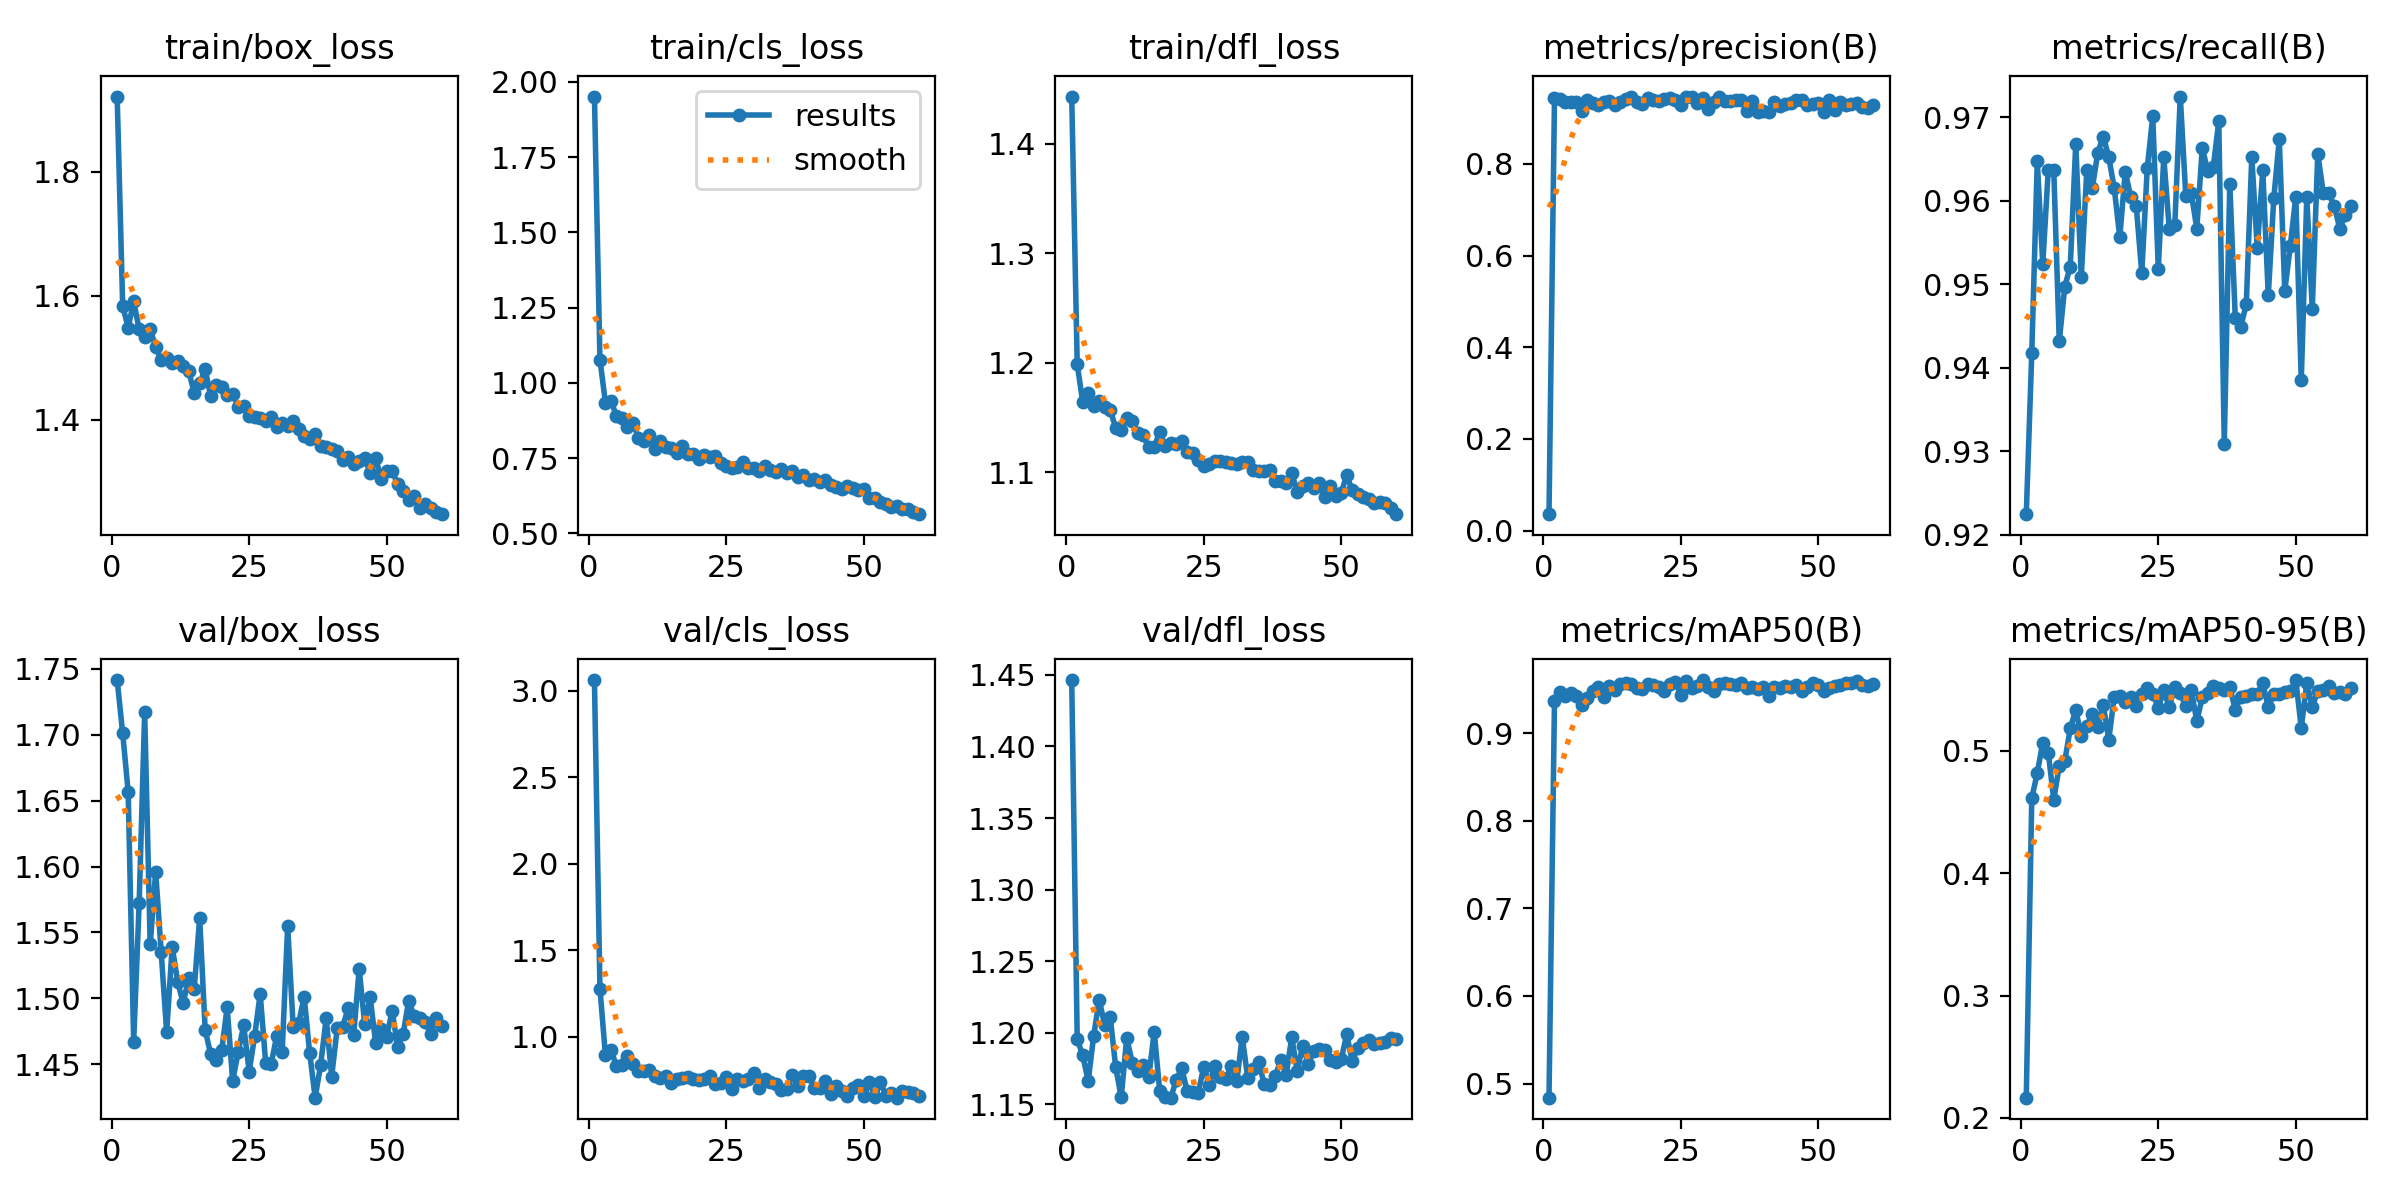

Values plotted in this chart, from the file beside it:
epoch, time, train/box_loss, train/cls_loss, train/dfl_loss, metrics/precision(B), metrics/recall(B), metrics/mAP50(B), metrics/mAP50-95(B), val/box_loss, val/cls_loss, val/dfl_loss, lr/pg0, lr/pg1, lr/pg2
1, 13.42, 1.921, 1.952, 1.443, 0.03594, 0.9225, 0.4839, 0.2165, 1.742, 3.062, 1.446, 0.0677, 0.0003262, 0.0003262
2, 23.16, 1.584, 1.077, 1.199, 0.9437, 0.9418, 0.937, 0.4613, 1.701, 1.276, 1.196, 0.03469, 0.0006487, 0.0006487
3, 33.1, 1.548, 0.9346, 1.164, 0.9422, 0.9647, 0.9464, 0.4821, 1.657, 0.8914, 1.184, 0.001669, 0.0009601, 0.0009601
4, 43.3, 1.591, 0.9417, 1.173, 0.9346, 0.9524, 0.9427, 0.5068, 1.467, 0.923, 1.166, 0.0009505, 0.0009505, 0.0009505
5, 53.27, 1.546, 0.8897, 1.161, 0.9342, 0.9637, 0.9457, 0.4987, 1.572, 0.83, 1.198, 0.000934, 0.000934, 0.000934
6, 62.95, 1.533, 0.8823, 1.166, 0.9355, 0.9636, 0.9427, 0.4602, 1.717, 0.8361, 1.223, 0.0009175, 0.0009175, 0.0009175
7, 72.95, 1.546, 0.8549, 1.16, 0.9159, 0.9432, 0.9321, 0.4878, 1.541, 0.8859, 1.205, 0.000901, 0.000901, 0.000901
8, 82.73, 1.518, 0.8681, 1.157, 0.9393, 0.9497, 0.9398, 0.4917, 1.596, 0.8437, 1.211, 0.0008845, 0.0008845, 0.0008845
9, 93, 1.497, 0.8186, 1.141, 0.9329, 0.9521, 0.9477, 0.5184, 1.535, 0.799, 1.176, 0.000868, 0.000868, 0.000868
10, 103.2, 1.499, 0.8069, 1.138, 0.9281, 0.9668, 0.9523, 0.5338, 1.474, 0.7998, 1.155, 0.0008515, 0.0008515, 0.0008515
11, 112.9, 1.492, 0.8279, 1.15, 0.9348, 0.9508, 0.9414, 0.5119, 1.539, 0.8037, 1.196, 0.000835, 0.000835, 0.000835
12, 122.7, 1.496, 0.7816, 1.147, 0.9373, 0.9636, 0.954, 0.5206, 1.512, 0.773, 1.179, 0.0008185, 0.0008185, 0.0008185
13, 132.4, 1.488, 0.8085, 1.136, 0.9286, 0.9615, 0.9489, 0.5302, 1.496, 0.7588, 1.173, 0.000802, 0.000802, 0.000802
14, 142.6, 1.479, 0.7868, 1.134, 0.9358, 0.9658, 0.9565, 0.5195, 1.515, 0.7733, 1.177, 0.0007855, 0.0007855, 0.0007855
15, 152.5, 1.444, 0.7843, 1.123, 0.9422, 0.9677, 0.9571, 0.5377, 1.507, 0.7322, 1.169, 0.000769, 0.000769, 0.000769
16, 162.7, 1.46, 0.7674, 1.123, 0.9453, 0.9652, 0.9564, 0.5092, 1.561, 0.7566, 1.201, 0.0007525, 0.0007525, 0.0007525
17, 172.5, 1.482, 0.791, 1.137, 0.9357, 0.9615, 0.9516, 0.5445, 1.476, 0.7608, 1.159, 0.000736, 0.000736, 0.000736
18, 182, 1.439, 0.7629, 1.124, 0.9306, 0.9556, 0.9509, 0.5447, 1.458, 0.7633, 1.155, 0.0007195, 0.0007195, 0.0007195
19, 192, 1.457, 0.765, 1.127, 0.9435, 0.9635, 0.9561, 0.5401, 1.453, 0.7558, 1.155, 0.000703, 0.000703, 0.000703
20, 201.8, 1.452, 0.7485, 1.126, 0.9402, 0.9604, 0.9545, 0.5438, 1.46, 0.7473, 1.167, 0.0006865, 0.0006865, 0.0006865
21, 211.3, 1.44, 0.7618, 1.129, 0.9375, 0.9594, 0.9531, 0.5366, 1.493, 0.7564, 1.175, 0.00067, 0.00067, 0.00067
22, 221.3, 1.443, 0.7555, 1.118, 0.9409, 0.9513, 0.9483, 0.5468, 1.437, 0.7704, 1.159, 0.0006535, 0.0006535, 0.0006535
23, 231.1, 1.421, 0.7587, 1.118, 0.9435, 0.9639, 0.9565, 0.5516, 1.459, 0.7252, 1.159, 0.000637, 0.000637, 0.000637
24, 240.9, 1.422, 0.7328, 1.111, 0.9399, 0.9701, 0.9581, 0.5468, 1.479, 0.7322, 1.158, 0.0006205, 0.0006205, 0.0006205
25, 250.6, 1.407, 0.7258, 1.106, 0.9281, 0.9519, 0.9437, 0.5353, 1.444, 0.7674, 1.176, 0.000604, 0.000604, 0.000604
26, 260.3, 1.405, 0.7184, 1.108, 0.9471, 0.9652, 0.9591, 0.5496, 1.471, 0.6966, 1.164, 0.0005875, 0.0005875, 0.0005875
27, 270.1, 1.402, 0.7217, 1.11, 0.9466, 0.9566, 0.9514, 0.5357, 1.504, 0.756, 1.177, 0.000571, 0.000571, 0.000571
28, 280, 1.399, 0.7383, 1.11, 0.9328, 0.9571, 0.954, 0.552, 1.451, 0.7413, 1.169, 0.0005545, 0.0005545, 0.0005545
29, 290.1, 1.404, 0.7166, 1.11, 0.9449, 0.9725, 0.9606, 0.5472, 1.45, 0.7538, 1.167, 0.000538, 0.000538, 0.000538
30, 299.9, 1.389, 0.7173, 1.109, 0.9201, 0.9606, 0.9525, 0.5367, 1.471, 0.7901, 1.177, 0.0005215, 0.0005215, 0.0005215
31, 309.3, 1.396, 0.7077, 1.108, 0.9353, 0.961, 0.9479, 0.5501, 1.46, 0.7048, 1.166, 0.000505, 0.000505, 0.000505
32, 319.2, 1.39, 0.7253, 1.109, 0.945, 0.9567, 0.9556, 0.5245, 1.555, 0.7562, 1.197, 0.0004885, 0.0004885, 0.0004885
33, 328.7, 1.398, 0.7124, 1.11, 0.9368, 0.9663, 0.9569, 0.5438, 1.478, 0.7367, 1.168, 0.000472, 0.000472, 0.000472
34, 338.3, 1.385, 0.7043, 1.102, 0.9381, 0.9636, 0.9556, 0.5478, 1.481, 0.7265, 1.175, 0.0004555, 0.0004555, 0.0004555
35, 348.3, 1.375, 0.7128, 1.102, 0.9391, 0.9641, 0.9551, 0.5531, 1.501, 0.6912, 1.179, 0.000439, 0.000439, 0.000439
36, 358.1, 1.37, 0.701, 1.101, 0.9385, 0.9695, 0.9574, 0.5512, 1.458, 0.6973, 1.164, 0.0004225, 0.0004225, 0.0004225
37, 367.7, 1.377, 0.7068, 1.102, 0.9158, 0.9309, 0.9509, 0.5497, 1.425, 0.7758, 1.163, 0.000406, 0.000406, 0.000406
38, 377.7, 1.359, 0.6859, 1.092, 0.9374, 0.962, 0.9524, 0.5523, 1.45, 0.7163, 1.17, 0.0003895, 0.0003895, 0.0003895
39, 387.6, 1.356, 0.6926, 1.092, 0.9133, 0.946, 0.9507, 0.5339, 1.485, 0.771, 1.181, 0.000373, 0.000373, 0.000373
40, 397.4, 1.354, 0.6783, 1.091, 0.9165, 0.9449, 0.9522, 0.5442, 1.441, 0.7722, 1.171, 0.0003565, 0.0003565, 0.0003565
41, 407.1, 1.349, 0.6804, 1.1, 0.9142, 0.9476, 0.942, 0.5447, 1.477, 0.7018, 1.197, 0.00034, 0.00034, 0.00034
42, 417, 1.335, 0.6697, 1.082, 0.9361, 0.9652, 0.9528, 0.5464, 1.478, 0.7001, 1.173, 0.0003235, 0.0003235, 0.0003235
43, 426.9, 1.341, 0.6764, 1.088, 0.9258, 0.9543, 0.951, 0.5462, 1.493, 0.7422, 1.191, 0.000307, 0.000307, 0.000307
44, 436.6, 1.328, 0.6626, 1.09, 0.9311, 0.9636, 0.9539, 0.5553, 1.472, 0.6649, 1.178, 0.0002905, 0.0002905, 0.0002905
45, 446.1, 1.334, 0.6552, 1.086, 0.9332, 0.9487, 0.9524, 0.5358, 1.522, 0.7158, 1.187, 0.000274, 0.000274, 0.000274
46, 456.2, 1.338, 0.6472, 1.091, 0.9388, 0.9603, 0.9546, 0.5466, 1.481, 0.6862, 1.189, 0.0002575, 0.0002575, 0.0002575
47, 466.2, 1.314, 0.6569, 1.077, 0.9397, 0.9674, 0.9483, 0.5466, 1.501, 0.657, 1.188, 0.000241, 0.000241, 0.000241
48, 476.2, 1.339, 0.6526, 1.087, 0.9284, 0.9492, 0.9522, 0.5483, 1.466, 0.7016, 1.181, 0.0002245, 0.0002245, 0.0002245
49, 486, 1.305, 0.6446, 1.078, 0.9313, 0.9546, 0.9572, 0.5487, 1.477, 0.7199, 1.179, 0.000208, 0.000208, 0.000208
50, 496, 1.318, 0.6485, 1.081, 0.932, 0.9605, 0.9544, 0.558, 1.471, 0.6572, 1.181, 0.0001915, 0.0001915, 0.0001915
51, 507.2, 1.318, 0.6172, 1.098, 0.9133, 0.9385, 0.9478, 0.5189, 1.491, 0.7356, 1.199, 0.000175, 0.000175, 0.000175
52, 516.3, 1.296, 0.6169, 1.084, 0.9397, 0.9604, 0.9509, 0.5555, 1.463, 0.6499, 1.18, 0.0001585, 0.0001585, 0.0001585
53, 525.7, 1.286, 0.6052, 1.08, 0.9174, 0.9471, 0.9537, 0.5361, 1.473, 0.7369, 1.19, 0.000142, 0.000142, 0.000142
54, 534.8, 1.271, 0.5984, 1.077, 0.9357, 0.9657, 0.9555, 0.549, 1.498, 0.6569, 1.193, 0.0001255, 0.0001255, 0.0001255
55, 544.3, 1.277, 0.5894, 1.076, 0.9277, 0.961, 0.9568, 0.5496, 1.486, 0.6741, 1.195, 0.000109, 0.000109, 0.000109
56, 554.2, 1.258, 0.5901, 1.073, 0.9311, 0.9609, 0.9571, 0.5531, 1.485, 0.6461, 1.192, 9.25e-05, 9.25e-05, 9.25e-05
57, 563.4, 1.264, 0.5807, 1.073, 0.9329, 0.9594, 0.9596, 0.5477, 1.482, 0.6827, 1.193, 7.6e-05, 7.6e-05, 7.6e-05
58, 572.6, 1.257, 0.5819, 1.072, 0.9251, 0.9567, 0.9545, 0.5479, 1.473, 0.6804, 1.193, 5.95e-05, 5.95e-05, 5.95e-05
59, 581.9, 1.252, 0.5728, 1.068, 0.9211, 0.9583, 0.9542, 0.5463, 1.485, 0.6732, 1.196, 4.3e-05, 4.3e-05, 4.3e-05
60, 591.1, 1.248, 0.5641, 1.062, 0.9277, 0.9594, 0.9558, 0.5516, 1.479, 0.6583, 1.195, 2.65e-05, 2.65e-05, 2.65e-05
